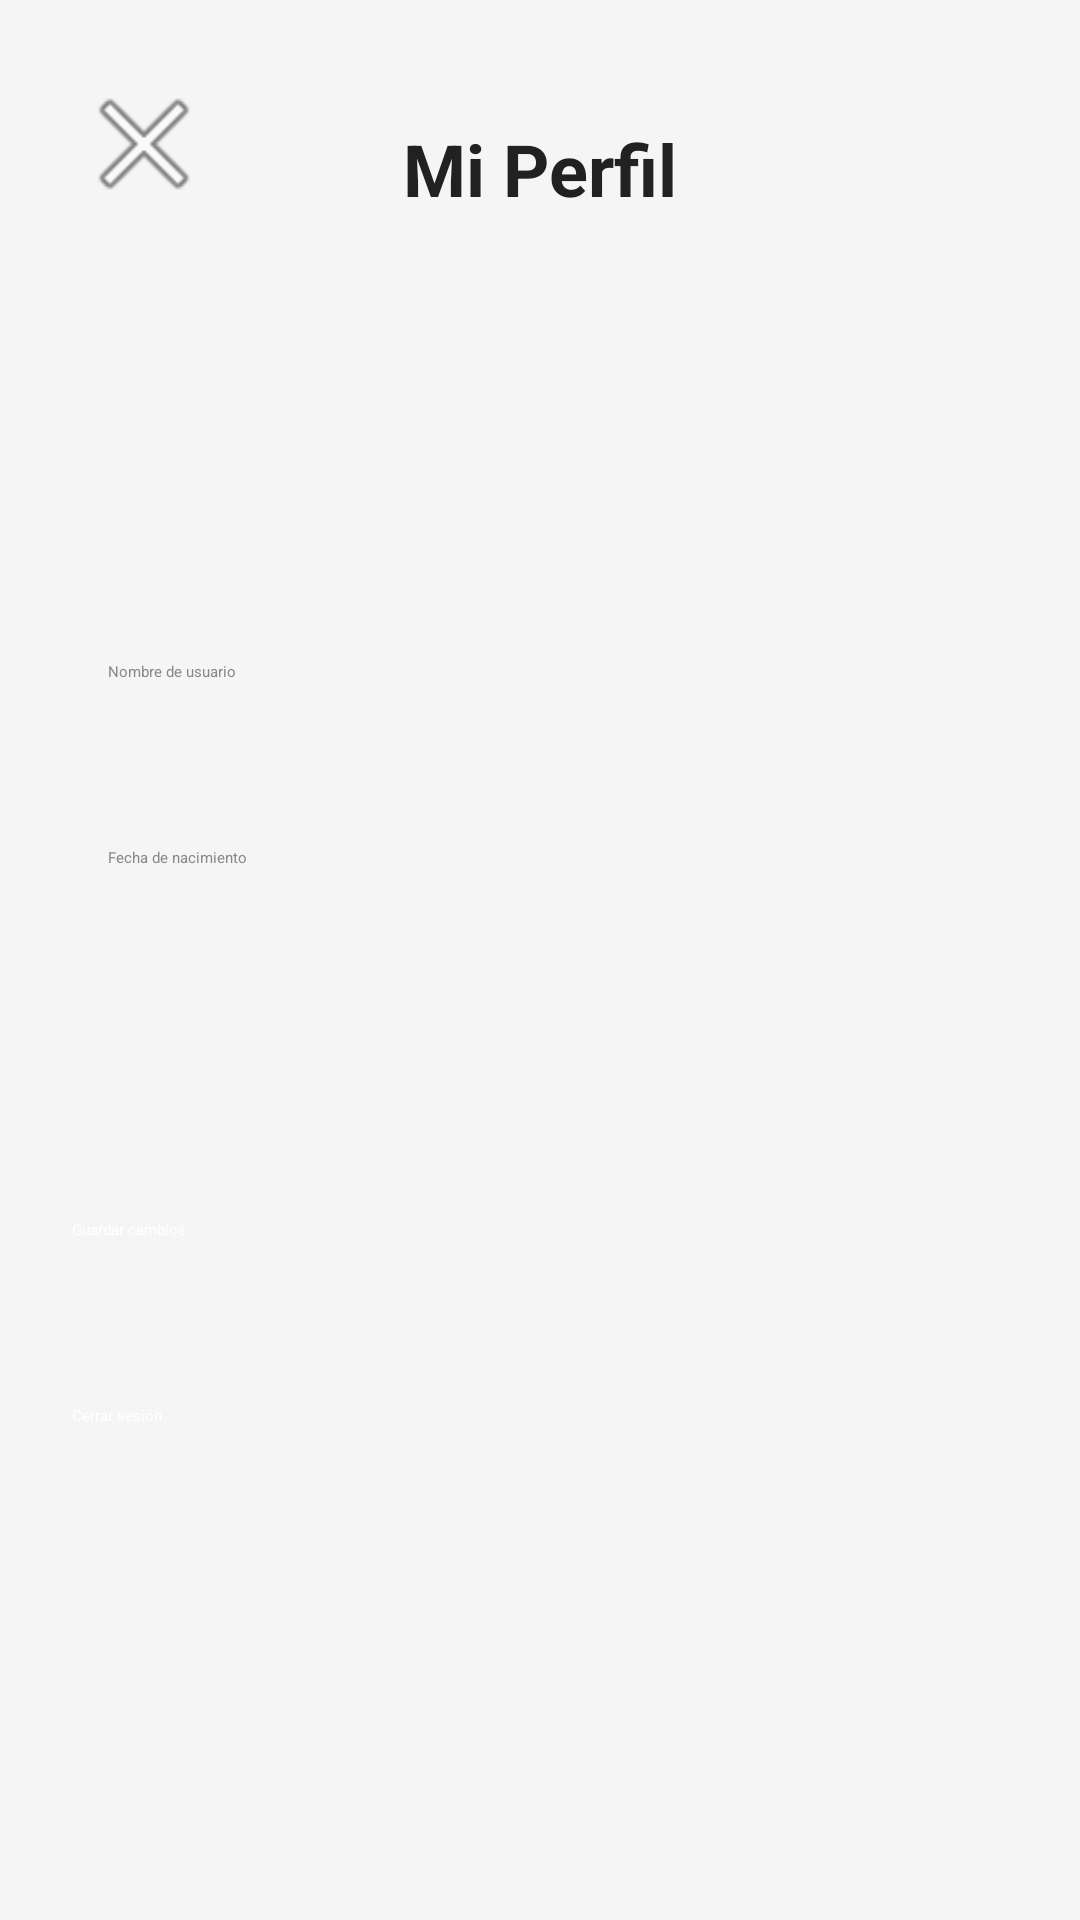

Produce the Android XML layout that renders to this screen, including the resource entries it uses.
<!-- AndroidManifest.xml: application theme Theme.ChatHub -->
<!-- res/layout/activity_perfil.xml -->
<?xml version="1.0" encoding="utf-8"?>
<androidx.constraintlayout.widget.ConstraintLayout
    xmlns:android="http://schemas.android.com/apk/res/android"
    xmlns:app="http://schemas.android.com/apk/res-auto"
    android:layout_width="match_parent"
    android:layout_height="match_parent"
    android:background="@color/gray_100"
    android:padding="24dp">

    
    <ImageButton
        android:id="@+id/buttonBack"
        android:layout_width="48dp"
        android:layout_height="48dp"
        android:src="@android:drawable/ic_menu_close_clear_cancel"
        android:background="?android:attr/selectableItemBackgroundBorderless"
        android:contentDescription="Volver"
        app:layout_constraintTop_toTopOf="parent"
        app:layout_constraintStart_toStartOf="parent"/>

    
    <TextView
        android:id="@+id/tituloPerfil"
        android:layout_width="wrap_content"
        android:layout_height="wrap_content"
        android:text="Mi Perfil"
        android:textSize="24sp"
        android:textStyle="bold"
        android:textColor="@color/gray_900"
        app:layout_constraintTop_toTopOf="parent"
        app:layout_constraintStart_toStartOf="parent"
        app:layout_constraintEnd_toEndOf="parent"
        android:layout_marginTop="16dp"/>

    
    <com.google.android.material.imageview.ShapeableImageView
        android:id="@+id/imageButtonPerfil"
        android:layout_width="96dp"
        android:layout_height="96dp"
        android:src="@drawable/ic_usuario"
        android:contentDescription="Imagen de perfil"
        android:scaleType="centerCrop"
        app:shapeAppearanceOverlay="@style/CircleShape"
        app:layout_constraintTop_toBottomOf="@id/tituloPerfil"
        app:layout_constraintStart_toStartOf="parent"
        app:layout_constraintEnd_toEndOf="parent"
        android:layout_marginTop="16dp" />

    
    <EditText
        android:id="@+id/editTextNombre"
        android:layout_width="0dp"
        android:layout_height="50dp"
        android:hint="Nombre de usuario"
        android:inputType="textPersonName"
        android:background="@drawable/edittext_background"
        android:padding="12dp"
        android:textColor="@android:color/black"
        android:textColorHint="#888888"
        app:layout_constraintTop_toBottomOf="@id/imageButtonPerfil"
        app:layout_constraintStart_toStartOf="parent"
        app:layout_constraintEnd_toEndOf="parent"
        android:layout_marginTop="24dp" />

    
    <EditText
        android:id="@+id/editTextFechaNacimiento"
        android:layout_width="0dp"
        android:layout_height="50dp"
        android:hint="Fecha de nacimiento"
        android:focusable="false"
        android:inputType="none"
        android:background="@drawable/edittext_background"
        android:padding="12dp"
        android:textColor="@android:color/black"
        android:textColorHint="#888888"
        app:layout_constraintTop_toBottomOf="@id/editTextNombre"
        app:layout_constraintStart_toStartOf="parent"
        app:layout_constraintEnd_toEndOf="parent"
        android:layout_marginTop="12dp"/>

    
    <Spinner
        android:id="@+id/spinnerSexo"
        android:layout_width="0dp"
        android:layout_height="50dp"
        android:background="@drawable/edittext_background"
        android:padding="12dp"
        app:layout_constraintTop_toBottomOf="@id/editTextFechaNacimiento"
        app:layout_constraintStart_toStartOf="parent"
        app:layout_constraintEnd_toEndOf="parent"
        android:layout_marginTop="12dp"/>

    
    <Button
        android:id="@+id/btnGuardarPerfil"
        android:layout_width="0dp"
        android:layout_height="50dp"
        android:text="Guardar cambios"
        android:textColor="@android:color/white"
        android:backgroundTint="@color/gray_900"
        app:layout_constraintTop_toBottomOf="@id/spinnerSexo"
        app:layout_constraintStart_toStartOf="parent"
        app:layout_constraintEnd_toEndOf="parent"
        android:layout_marginTop="24dp"/>

    
    <Button
        android:id="@+id/btnCerrarSesion"
        android:layout_width="0dp"
        android:layout_height="50dp"
        android:text="Cerrar sesión"
        android:textColor="@android:color/white"
        android:backgroundTint="@color/gray_700"
        app:layout_constraintTop_toBottomOf="@id/btnGuardarPerfil"
        app:layout_constraintStart_toStartOf="parent"
        app:layout_constraintEnd_toEndOf="parent"
        android:layout_marginTop="12dp"/>

</androidx.constraintlayout.widget.ConstraintLayout>
<!-- resources referenced by this layout -->
<resources>
  <color name="gray_100">#F5F5F5</color>
  <color name="gray_700">#616161</color>
  <color name="gray_900">#212121</color>
  <style name="CircleShape" parent="">
          <item name="cornerFamily">rounded</item>
          <item name="cornerSize">50%</item>
      </style>
  <style name="Theme.ChatHub" parent="Base.Theme.ChatHub" />
  <style name="Base.Theme.ChatHub" parent="Theme.Material3.DayNight.NoActionBar">
          
          <item name="android:windowDrawsSystemBarBackgrounds">true</item>
          <item name="android:statusBarColor">@android:color/transparent</item>
          <item name="android:windowTranslucentStatus">false</item>
      </style>
</resources>
